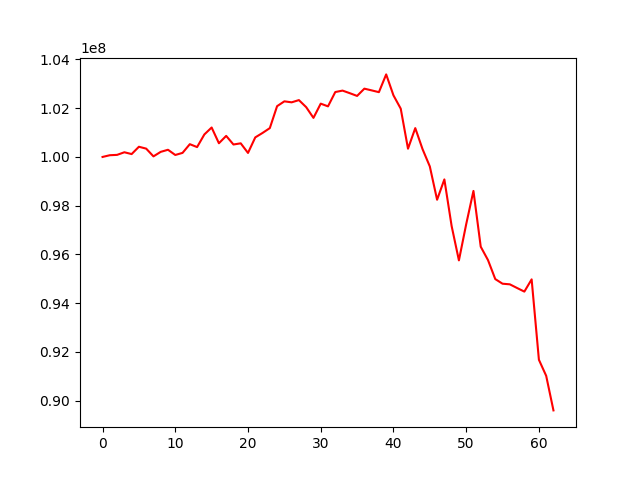

Values plotted in this chart, from the file beside it:
, 0
0, 100000000
1, 100070683
2, 100084970
3, 100192097
4, 100118001
5, 100418085
6, 100341128
7, 100023530
8, 100208980
9, 100294608
10, 100080577
11, 100166653
12, 100523968
13, 100404416
14, 100923196
15, 101207855
16, 100562420
17, 100863421
18, 100510679
19, 100558644
20, 100164449
21, 100802314
22, 100984776
23, 101183177
24, 102083392
25, 102281591
26, 102241049
27, 102332414
28, 102042992
29, 101603029
30, 102186663
31, 102075431
32, 102663175
33, 102722146
34, 102615607
35, 102503493
36, 102802109
37, 102731096
38, 102658135
39, 103386917
40, 102527368
41, 101982029
42, 100338505
43, 101182914
44, 100320167
45, 99610739
46, 98243976
47, 99078049
48, 97163160
49, 95755740
50, 97237236
51, 98606425
52, 96317181
53, 95767492
54, 94988364
55, 94798511
56, 94773586
57, 94622497
58, 94474914
59, 94976916
... 3 more rows
